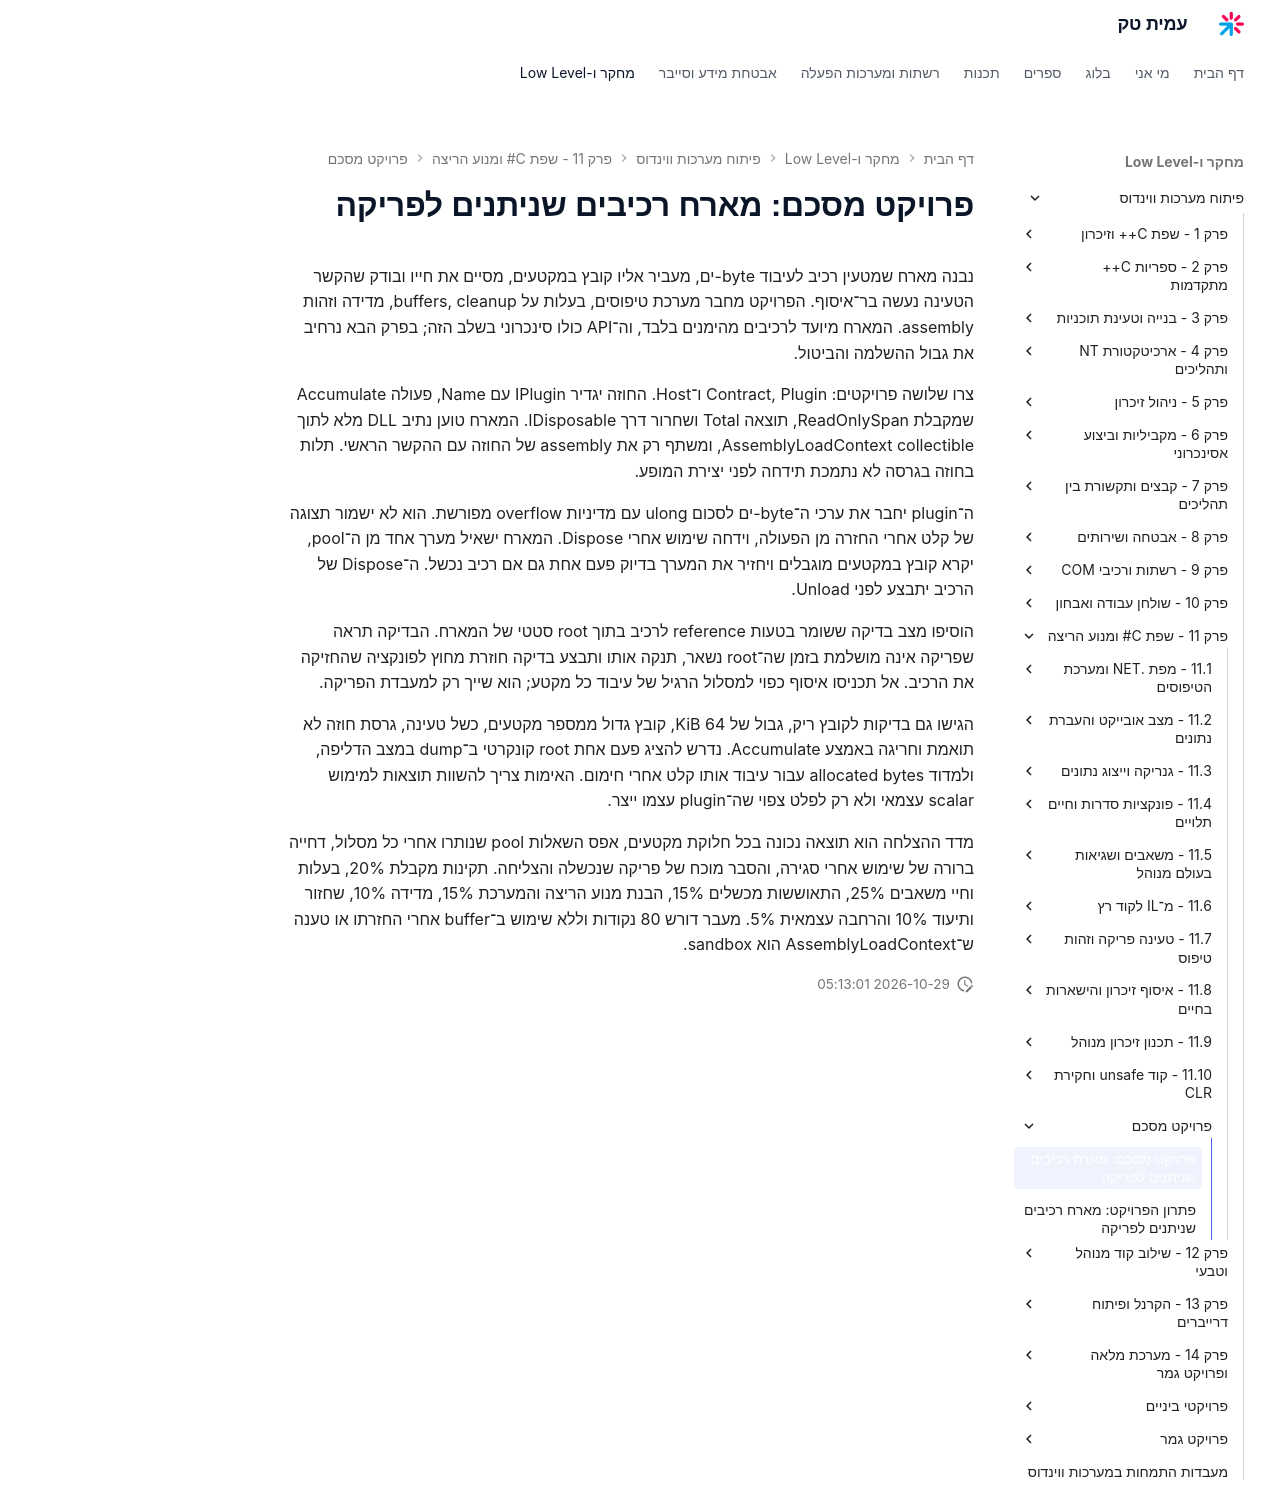

repository: AmitPinchasi/amittech · page: פיתוח-מערכות-ווינדוס/11 - שפת C# ומנוע הריצה/פרויקט מסכם/11 - פרויקט מסכם - פרויקט/index.html · generator: mkdocs

# פרויקט מסכם: מארח רכיבים שניתנים לפריקה

נבנה מארח שמטעין רכיב לעיבוד byte-ים, מעביר אליו קובץ במקטעים, מסיים את חייו ובודק שהקשר הטעינה נעשה בר־איסוף. הפרויקט מחבר מערכת טיפוסים, בעלות על buffers, cleanup, מדידה וזהות assembly. המארח מיועד לרכיבים מהימנים בלבד, וה־API כולו סינכרוני בשלב הזה; בפרק הבא נרחיב את גבול ההשלמה והביטול.

צרו שלושה פרויקטים: Contract, Plugin ו־Host. החוזה יגדיר IPlugin עם Name, פעולה Accumulate שמקבלת ReadOnlySpan<byte>, תוצאה Total ושחרור דרך IDisposable. המארח טוען נתיב DLL מלא לתוך AssemblyLoadContext collectible, ומשתף רק את assembly של החוזה עם ההקשר הראשי. תלות בחוזה בגרסה לא נתמכת תידחה לפני יצירת המופע.

ה־plugin יחבר את ערכי ה־byte-ים לסכום ulong עם מדיניות overflow מפורשת. הוא לא ישמור תצוגה של קלט אחרי החזרה מן הפעולה, וידחה שימוש אחרי Dispose. המארח ישאיל מערך אחד מן ה־pool, יקרא קובץ במקטעים מוגבלים ויחזיר את המערך בדיוק פעם אחת גם אם רכיב נכשל. ה־Dispose של הרכיב יתבצע לפני Unload.

הוסיפו מצב בדיקה ששומר בטעות reference לרכיב בתוך root סטטי של המארח. הבדיקה תראה שפריקה אינה מושלמת בזמן שה־root נשאר, תנקה אותו ותבצע בדיקה חוזרת מחוץ לפונקציה שהחזיקה את הרכיב. אל תכניסו איסוף כפוי למסלול הרגיל של עיבוד כל מקטע; הוא שייך רק למעבדת הפריקה.

הגישו גם בדיקות לקובץ ריק, גבול של 64 KiB, קובץ גדול ממספר מקטעים, כשל טעינה, גרסת חוזה לא תואמת וחריגה באמצע Accumulate. נדרש להציג פעם אחת root קונקרטי ב־dump במצב הדליפה, ולמדוד allocated bytes עבור עיבוד אותו קלט אחרי חימום. האימות צריך להשוות תוצאות למימוש scalar עצמאי ולא רק לפלט צפוי שה־plugin עצמו ייצר.

מדד ההצלחה הוא תוצאה נכונה בכל חלוקת מקטעים, אפס השאלות pool שנותרו אחרי כל מסלול, דחייה ברורה של שימוש אחרי סגירה, והסבר מוכח של פריקה שנכשלה והצליחה. תקינות מקבלת 20%, בעלות וחיי משאבים 25%, התאוששות מכשלים 15%, הבנת מנוע הריצה והמערכת 15%, מדידה 10%, שחזור ותיעוד 10% והרחבה עצמאית 5%. מעבר דורש 80 נקודות וללא שימוש ב־buffer אחרי החזרתו או טענה ש־AssemblyLoadContext הוא sandbox.
